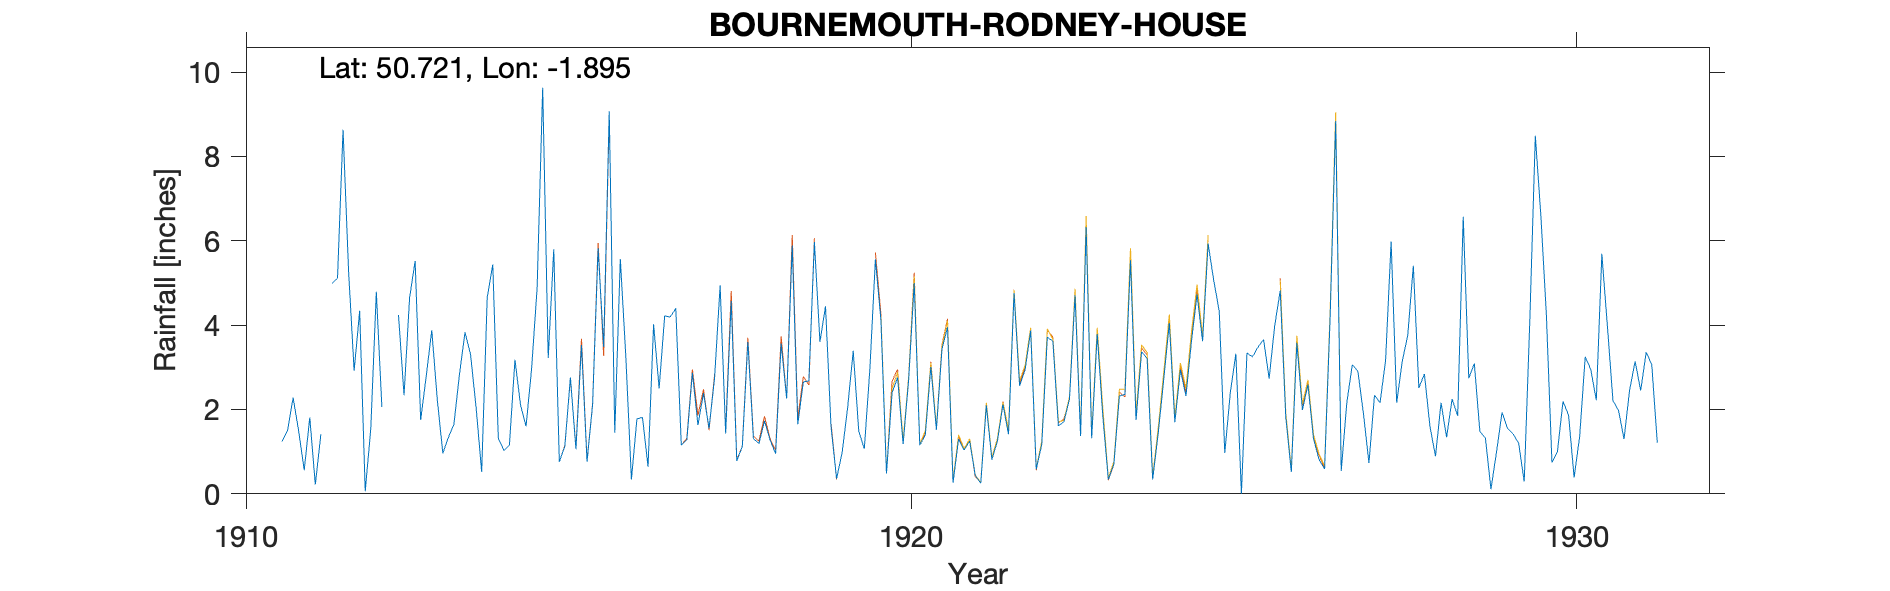

The table this chart was drawn from, first rows:
BOURNEMOUTH-RODNEY-HOUSE-(DAILY), , , , , , , , , , , , , , , , , , , , , , , 
Grid ref, SZ075912, Long, -1.895, Lat, 50.72, Elevation, 145, ft, , , , , , , , , , , , , , , 
Station no, 613, , , , , , , , , , , , , , , , , , , , , , 
, 1910, 1911, 1912, 1913, 1914, 1915, 1916, 1917, 1918, 1919, 1920, 1921, 1922, 1923, 1924, 1925, 1926, 1927, 1928, 1929, 1930, 1931, 1932
January, , 1.24, 5.28, 5.52, 0.52, 3.22, 1.45, 1.15, 3.6, 5.97, 4.11, 3.95, 4.76, 1.37, 3.21, 5.07, 4.82, 2.15, 5.41, 1.48, 4.23, 2.21, 
February, , 1.5, 2.92, 1.75, 4.66, 5.8, 5.57, 1.28, 1.31, 3.6, 0.48, 0.26, 2.56, 6.32, 0.34, 4.33, 1.82, 3.06, 2.51, 1.32, 0.74, 1.98, 
March, , 2.28, 4.34, 2.79, 5.44, 0.76, 3.24, 2.87, 1.19, 4.45, 2.39, 1.3, 2.95, 1.32, 1.44, 0.97, 0.52, 2.91, 2.84, 0.11, 1.01, 1.3, 
April, , 1.49, 0.06, 3.88, 1.32, 1.13, 0.34, 1.63, 1.73, 1.59, 2.76, 1.04, 3.87, 3.79, 2.72, 2.4, 3.58, 1.91, 1.6, 0.99, 2.19, 2.46, 
May, , 0.56, 1.54, 2.23, 1.03, 2.76, 1.78, 2.39, 1.28, 0.36, 1.18, 1.25, 0.58, 1.86, 4.05, 3.32, 1.99, 0.73, 0.89, 1.93, 1.86, 3.14, 
June, , 1.81, 4.79, 0.96, 1.15, 1.06, 1.81, 1.55, 0.95, 0.98, 2.71, 0.44, 1.17, 0.34, 1.7, 0, 2.59, 2.34, 2.16, 1.55, 0.39, 2.45, 
July, , 0.22, 2.06, 1.34, 3.18, 3.53, 0.64, 2.75, 3.56, 2.05, 5, 0.25, 3.71, 0.7, 2.94, 3.34, 1.31, 2.16, 1.34, 1.42, 1.36, 3.36, 
August, , 1.41, , 1.65, 2.11, 0.76, 4.02, 4.94, 2.26, 3.39, 1.15, 2.1, 3.62, 2.32, 2.32, 3.25, 0.81, 3.16, 2.25, 1.2, 3.25, 3.06, 
September, , , , 2.84, 1.6, 2.11, 2.5, 1.43, 5.89, 1.48, 1.4, 0.81, 1.61, 2.36, 3.62, 3.48, 0.59, 5.98, 1.85, 0.29, 2.95, 1.21, 
October, , 4.99, 4.24, 3.83, 2.96, 5.82, 4.22, 4.57, 1.65, 1.07, 3.01, 1.25, 1.71, 5.54, 4.73, 3.66, 4.18, 2.16, 6.57, 4.07, 2.22, , 
November, , 5.11, 2.34, 3.3, 4.89, 3.48, 4.19, 0.78, 2.65, 2.95, 1.52, 2.12, 2.25, 1.75, 3.62, 2.73, 8.84, 3.14, 2.74, 8.49, 5.69, , 
December, , 8.63, 4.65, 2.04, 9.63, 9.07, 4.4, 1.12, 2.68, 5.56, 3.43, 1.41, 4.71, 3.37, 5.93, 3.98, 0.54, 3.76, 3.09, 6.6, 3.98, , 
Total, , , , 32.13, 38.49, 39.5, 34.16, 26.46, 28.75, 33.45, 29.14, 16.18, 33.5, 31.04, 36.62, 36.53, 31.59, 33.46, 33.25, 29.45, 29.87, , 
Garden meets that of Clarendon Court, , , , , , , , , , , , , , , , , , , , , , , 
1911 Sept 4-30 Gauge temporarily moved 1…, , , , , , , , , , , , , , , , , , , , , , , 
1912 July 28-Sept 9 Gauge moved temporar…, , , , , , , , , , , , , , , , , , , , , , , 
1926 Apr 22 Inspection, , , , , , , , , , , , , , , , , , , , , , , 
1931 Oct 8 Gauge moved 1.5 miles W to Pa…, , , , , , , , , , , , , , , , , , , , , , , 
